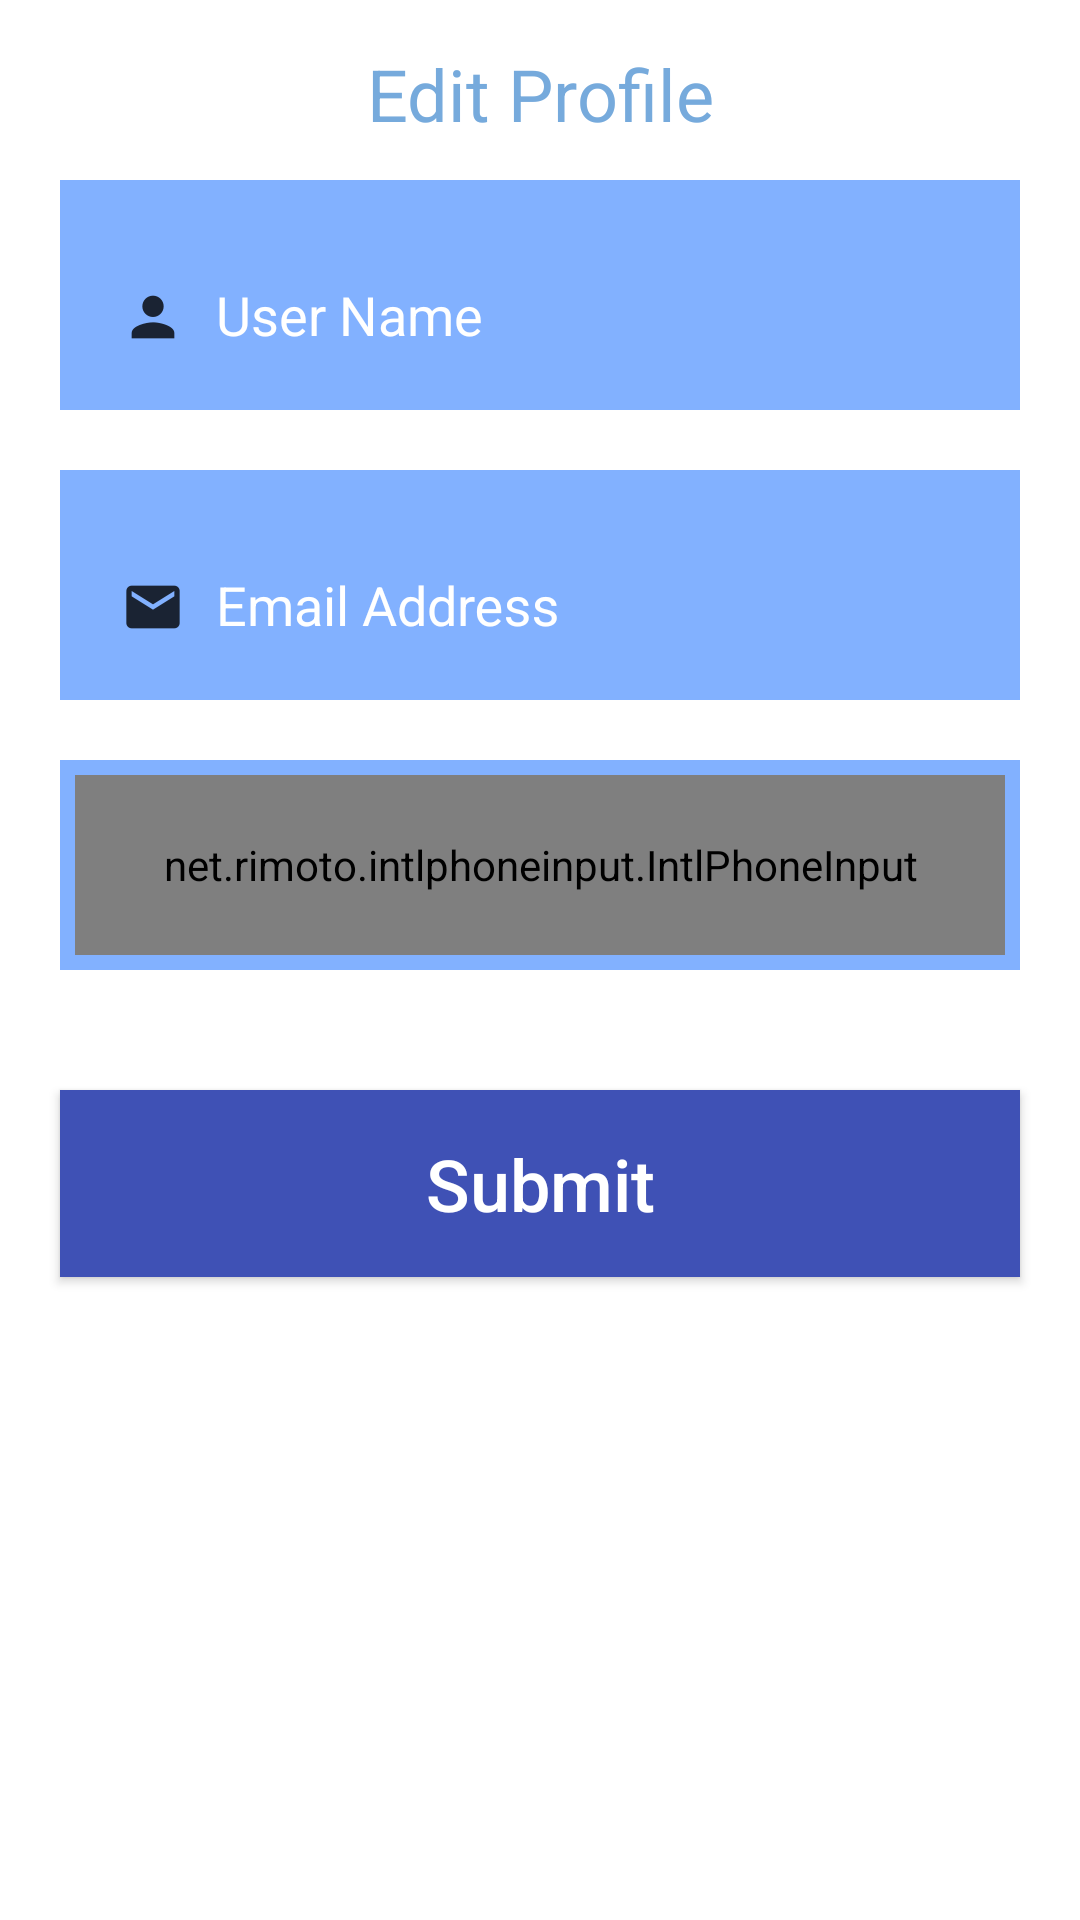

Reconstruct the res/layout file that produces this screen, plus the resources it refers to.
<!-- AndroidManifest.xml: application theme AppTheme -->
<!-- res/layout/edit_profile.xml -->
<?xml version="1.0" encoding="utf-8"?>
<android.support.design.widget.CoordinatorLayout xmlns:android="http://schemas.android.com/apk/res/android"
    xmlns:app="http://schemas.android.com/apk/res-auto"
    android:layout_width="match_parent"
    android:layout_height="match_parent"
    android:background="@color/white">

    <ScrollView
        android:layout_width="match_parent"
        android:layout_height="match_parent">

        <RelativeLayout
            android:layout_width="match_parent"
            android:layout_height="wrap_content">

            <TextView
                android:id="@+id/edit_profile_page_title"
                android:layout_width="match_parent"
                android:layout_height="wrap_content"
                android:layout_alignParentTop="true"
                android:layout_margin="@dimen/item_offset"
                android:gravity="center"
                android:padding="@dimen/general_padding"
                android:text="@string/edit_profile_placeholder"
                android:textColor="@color/colorSomething"
                android:textSize="24sp" />

            <LinearLayout
                android:layout_width="match_parent"
                android:layout_height="wrap_content"
                android:layout_marginTop="50dp"
                android:orientation="vertical">

                <RelativeLayout
                    android:id="@+id/name_relative_layout"
                    android:layout_width="match_parent"
                    android:layout_height="0dp"
                    android:layout_marginBottom="@dimen/item_offset"
                    android:layout_marginEnd="20dp"
                    android:layout_marginStart="20dp"
                    android:layout_marginTop="@dimen/item_offset"
                    android:layout_weight="1"
                    android:background="@color/colorText"
                    android:baselineAligned="false">

                    <android.support.design.widget.TextInputLayout
                        android:id="@+id/input_layout_name"
                        android:layout_width="match_parent"
                        android:layout_height="wrap_content"
                        android:layout_margin="@dimen/item_offset"
                        android:padding="@dimen/general_padding"
                        android:textColorHint="@color/white"
                        app:errorTextAppearance="@style/error_appearance"
                        app:hintTextAppearance="@style/WhiteTextAppearance.App.TextInputLayout">

                        <EditText
                            android:id="@+id/input_name"
                            android:layout_width="match_parent"
                            android:layout_height="wrap_content"
                            android:background="@color/colorText"
                            android:drawablePadding="5dp"
                            android:drawableStart="@drawable/ic_profile"
                            android:hint="@string/name_placeholder"
                            android:inputType="text"
                            android:singleLine="true"
                            android:textColor="@color/black"
                            android:textColorHint="@color/white"
                            android:textSize="18sp" />

                    </android.support.design.widget.TextInputLayout>

                </RelativeLayout>

                <RelativeLayout
                    android:id="@+id/email_relative_layout"
                    android:layout_width="match_parent"
                    android:layout_height="0dp"
                    android:layout_marginBottom="@dimen/item_offset"
                    android:layout_marginEnd="20dp"
                    android:layout_marginStart="20dp"
                    android:layout_marginTop="@dimen/item_offset"
                    android:layout_weight="1"
                    android:background="@color/colorText"
                    android:baselineAligned="false">

                    <android.support.design.widget.TextInputLayout
                        android:id="@+id/input_layout_email"
                        android:layout_width="match_parent"
                        android:layout_height="wrap_content"
                        android:layout_margin="@dimen/item_offset"
                        android:padding="@dimen/general_padding"
                        android:textColorHint="@color/white"
                        app:errorTextAppearance="@style/error_appearance"
                        app:hintTextAppearance="@style/WhiteTextAppearance.App.TextInputLayout">

                        <EditText
                            android:id="@+id/input_email"
                            android:layout_width="match_parent"
                            android:layout_height="wrap_content"
                            android:background="@color/colorText"
                            android:drawablePadding="5dp"
                            android:drawableStart="@drawable/ic_email"
                            android:hint="@string/email_address_placeholder"
                            android:inputType="textEmailAddress"
                            android:singleLine="true"
                            android:textColor="@color/black"
                            android:textColorHint="@color/white"
                            android:textSize="18sp" />

                    </android.support.design.widget.TextInputLayout>

                </RelativeLayout>

                <android.support.design.widget.TextInputLayout
                    android:id="@+id/input_layout_phone_number"
                    android:layout_width="match_parent"
                    android:layout_height="wrap_content"
                    android:layout_marginBottom="@dimen/item_offset"
                    android:layout_marginEnd="20dp"
                    android:layout_marginStart="20dp"
                    android:layout_marginTop="@dimen/item_offset"
                    android:background="@color/colorText"
                    android:padding="@dimen/general_padding"
                    android:textColorHint="@color/white"
                    app:errorTextAppearance="@style/error_appearance"
                    app:hintTextAppearance="@style/WhiteTextAppearance.App.TextInputLayout">

                    <net.rimoto.intlphoneinput.IntlPhoneInput
                        android:id="@+id/input_phone_number"
                        android:layout_width="match_parent"
                        android:layout_height="60dp"
                        android:gravity="center"
                        app:flagPaddingBottom="4dp"
                        app:flagPaddingEnd="4dp"
                        app:flagPaddingStart="4dp"
                        app:flagPaddingTop="4dp"
                        app:textColor="#000000"
                        app:textColorHint="@color/white"
                        app:textSize="18sp" />

                </android.support.design.widget.TextInputLayout>

                <Button
                    android:id="@+id/submit_button"
                    android:layout_width="match_parent"
                    android:layout_height="wrap_content"
                    android:layout_marginBottom="@dimen/item_offset"
                    android:layout_marginEnd="20dp"
                    android:layout_marginStart="20dp"
                    android:layout_marginTop="30dp"
                    android:background="#3F51B5"
                    android:padding="15dp"
                    android:text="@string/submit"
                    android:textAlignment="center"
                    android:textAllCaps="false"
                    android:textColor="@color/white"
                    android:textSize="24sp" />

            </LinearLayout>

        </RelativeLayout>

    </ScrollView>

</android.support.design.widget.CoordinatorLayout>
<!-- resources referenced by this layout -->
<resources>
  <color name="black">#111</color>
  <color name="colorSomething">#76aadc</color>
  <color name="colorText">#82B1FF</color>
  <color name="white">#FFF</color>
  <dimen name="general_padding">5dp</dimen>
  <dimen name="item_offset">10dp</dimen>
  <!-- drawable ic_email: png bitmap (drawable-hdpi, 317 bytes) -->
  <!-- drawable ic_profile: png bitmap (drawable-hdpi, 317 bytes) -->
  <string name="edit_profile_placeholder">Edit Profile</string>
  <string name="email_address_placeholder">Email Address</string>
  <string name="name_placeholder">User Name</string>
  <string name="submit">Submit</string>
  <style name="WhiteTextAppearance.App.TextInputLayout" parent="@android:style/TextAppearance">
          <item name="android:textColor">@color/white</item>
      </style>
  <style name="error_appearance" parent="@android:style/TextAppearance">
          <item name="android:textColor">@color/colorDot</item>
          <item name="android:textSize">12sp</item>
      </style>
  <style name="AppTheme" parent="Theme.AppCompat.Light.DarkActionBar">
          
          <item name="colorPrimary">@color/colorPrimary</item>
          <item name="colorPrimaryDark">@color/colorPrimaryDark</item>
          <item name="colorAccent">@color/colorAccent</item>
          <item name="drawerArrowStyle">@style/DrawerArrowStyle</item>
          
          <item name="actionBarTheme">@style/AppTheme.ActionBarTheme</item>
      </style>
  <color name="colorDot">#d32f2f</color>
  <color name="colorPrimary">#FAFAFA</color>
  <color name="colorPrimaryDark">#F1F1F1</color>
  <color name="colorAccent">#FF4081</color>
  <style name="DrawerArrowStyle" parent="@style/Widget.AppCompat.DrawerArrowToggle">
          <item name="spinBars">true</item>
          <item name="color">@color/black</item>
      </style>
  <style name="AppTheme.ActionBarTheme" parent="@style/ThemeOverlay.AppCompat.ActionBar">
          
          <item name="actionOverflowButtonStyle">@style/actionOverflowButtonStyle</item>
      </style>
  <style name="actionOverflowButtonStyle" parent="@style/Widget.AppCompat.ActionButton.Overflow">
          <item name="android:tint">@color/colorSomething</item>
      </style>
</resources>
